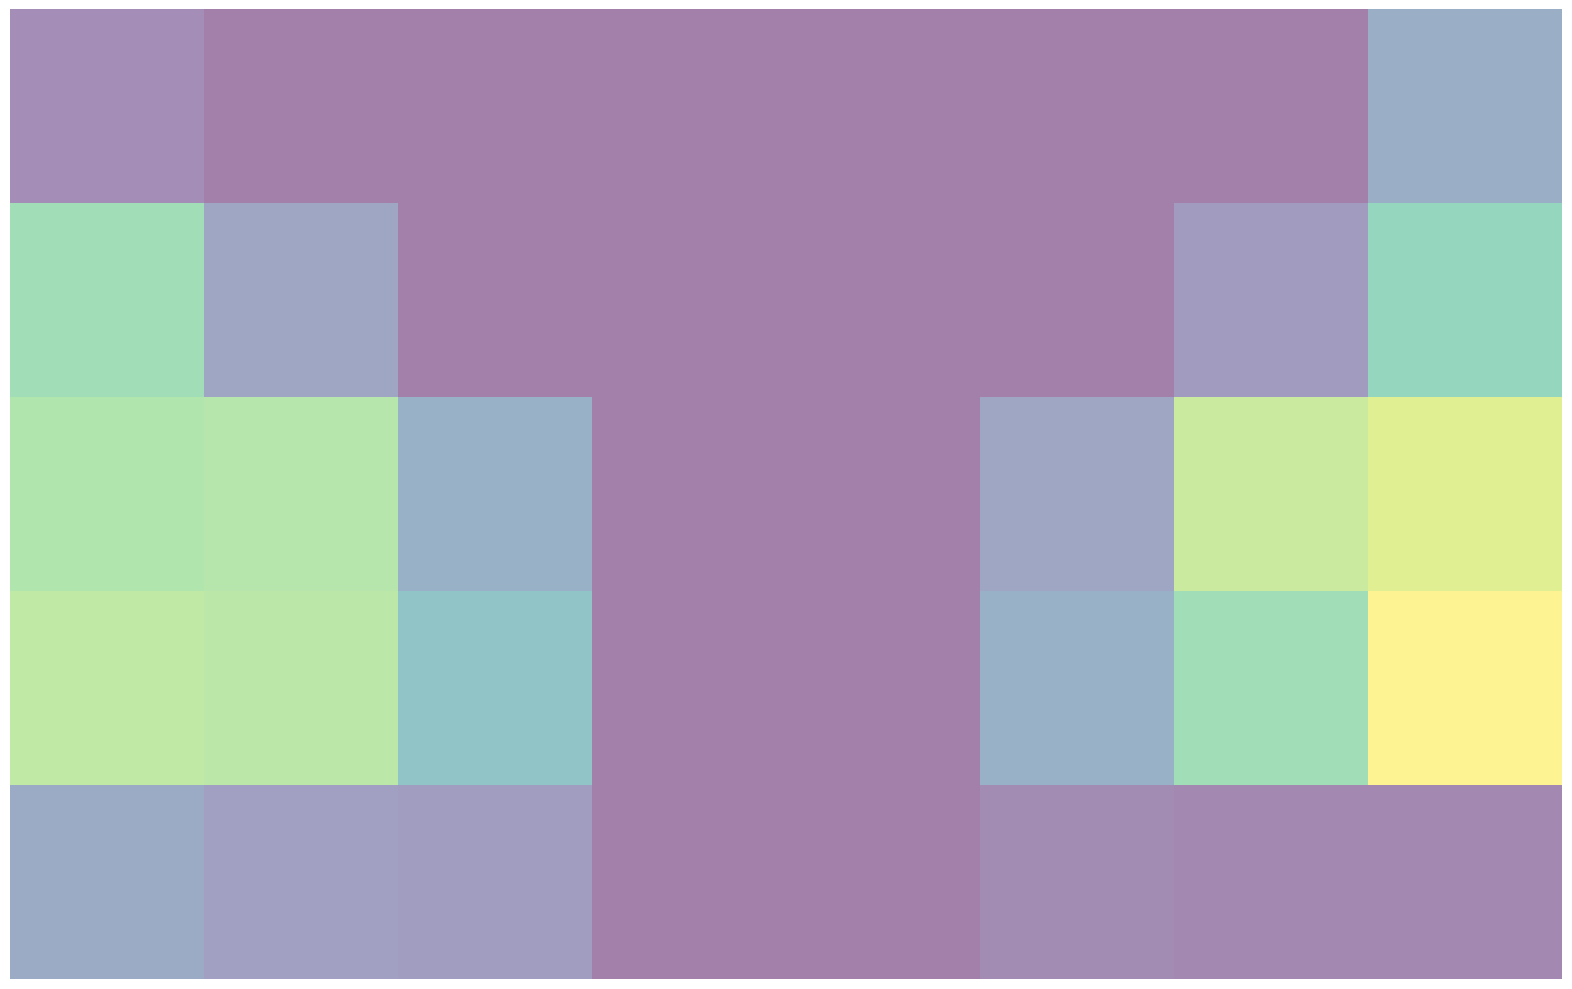

Write Python code to recreate this figure.
#!/usr/bin/env python

import numpy as np
import matplotlib.pyplot as plt

# Input sample
# Fig.4.14

im = np.flipud(np.array([[17, 51, 48, 44,  5],
                         [12, 50, 49, 15,  0],
                         [11, 30, 20,  0,  0],
                         [0,  0,  0,  0,  0],
                         [0,  0,  0,  0,  0],
                         [4, 20, 15,  0,  0],
                         [3, 44, 53, 10,  0],
                         [3, 63, 57, 40, 19]]).T)

fig = plt.figure(figsize=(20, 10))
plt.imshow(im, alpha=0.5)
plt.axis('off')
fig.tight_layout()
plt.show()
